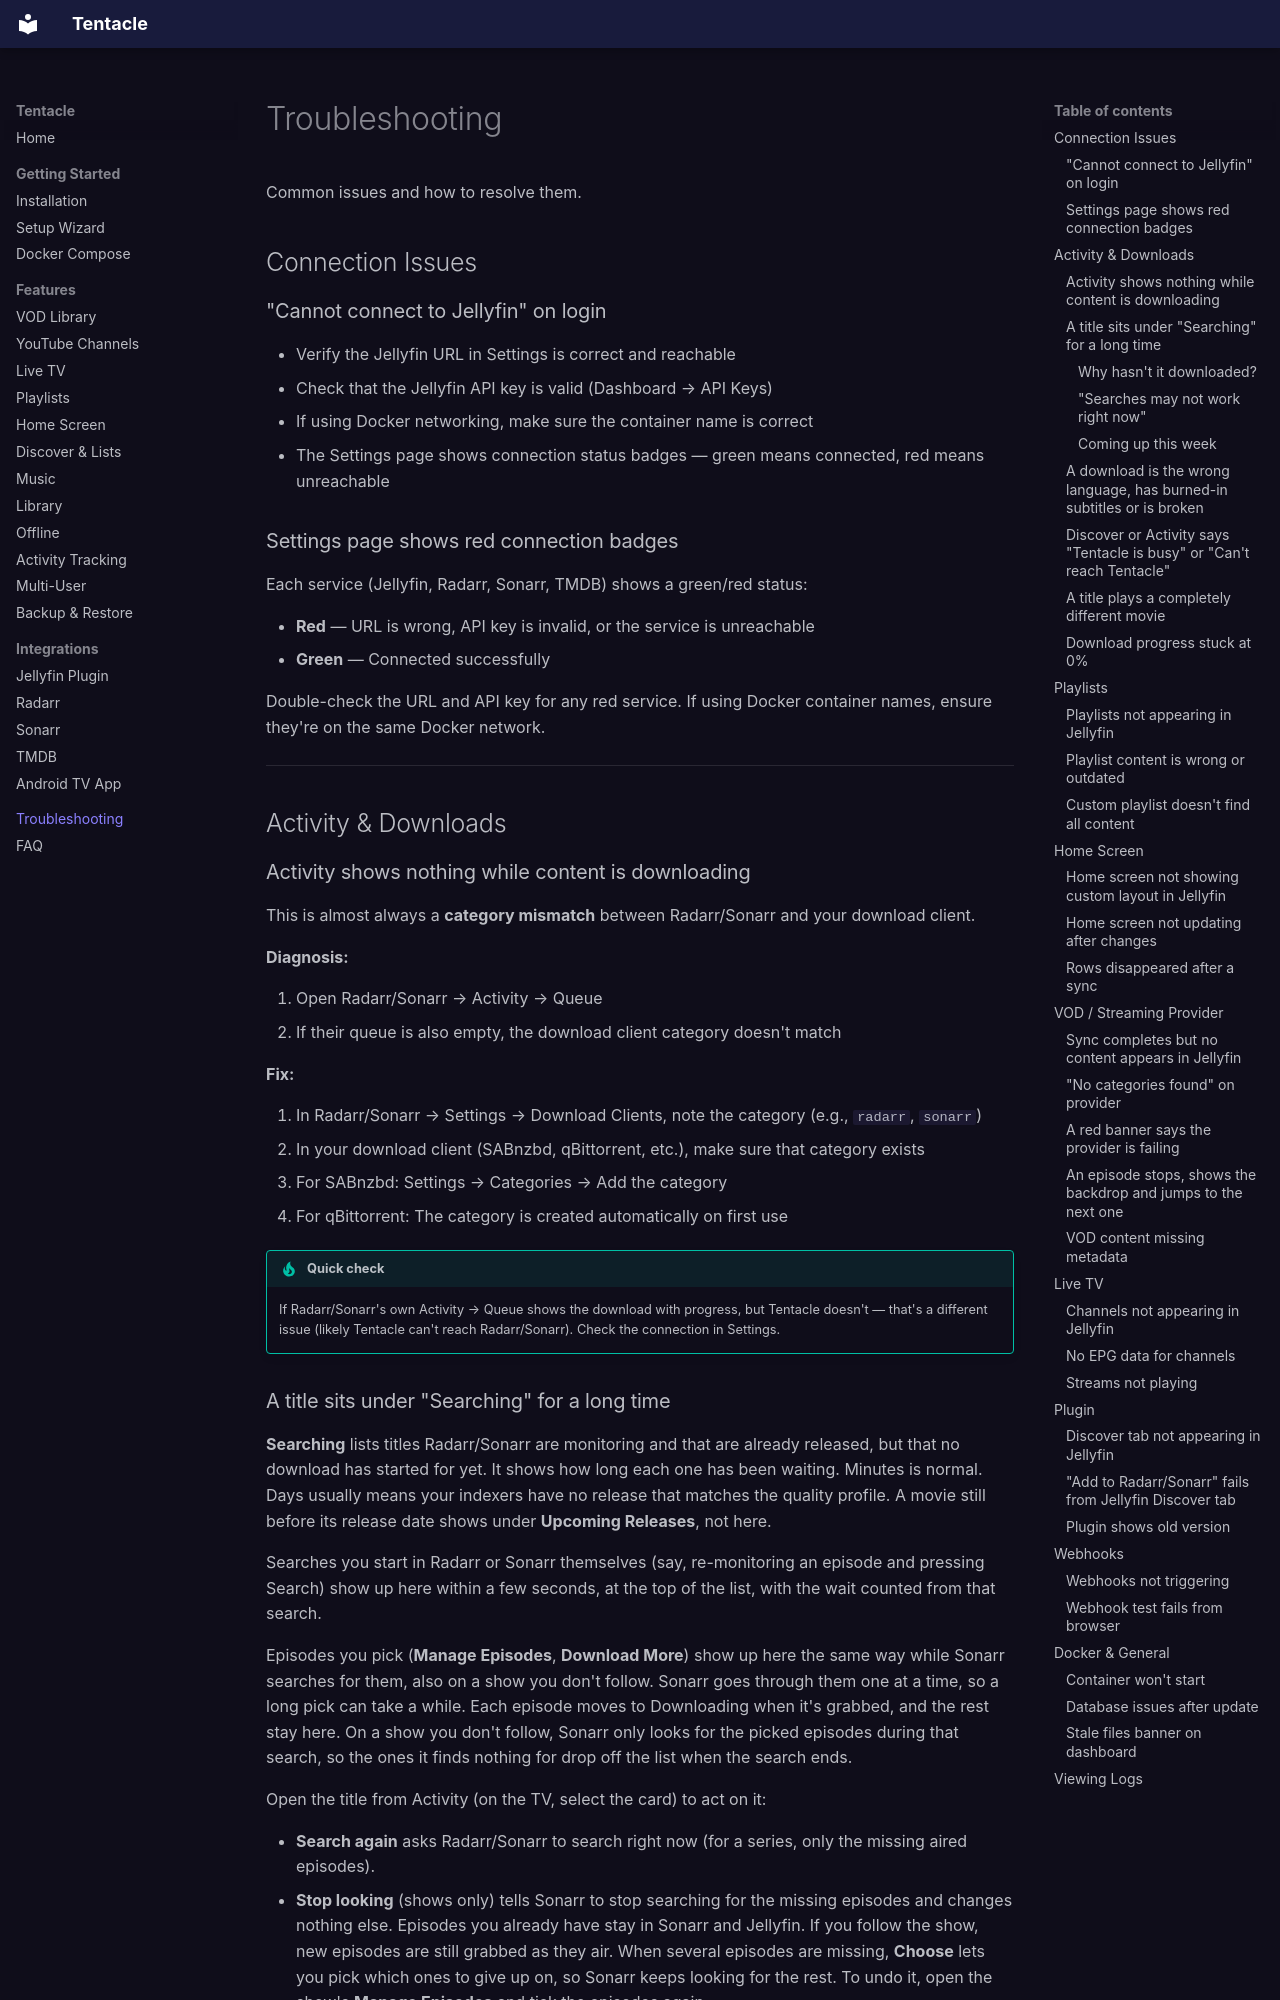

repository: lucas-romanenko/jellyfin-tentacle · page: troubleshooting/index.html · generator: mkdocs

# Troubleshooting

Common issues and how to resolve them.

## Connection Issues

### "Cannot connect to Jellyfin" on login

- Verify the Jellyfin URL in Settings is correct and reachable
- Check that the Jellyfin API key is valid (Dashboard → API Keys)
- If using Docker networking, make sure the container name is correct
- The Settings page shows connection status badges — green means connected, red means unreachable

### Settings page shows red connection badges

Each service (Jellyfin, Radarr, Sonarr, TMDB) shows a green/red status:

- **Red** — URL is wrong, API key is invalid, or the service is unreachable
- **Green** — Connected successfully

Double-check the URL and API key for any red service. If using Docker container names, ensure they're on the same Docker network.

---

## Activity & Downloads

### Activity shows nothing while content is downloading

This is almost always a **category mismatch** between Radarr/Sonarr and your download client.

**Diagnosis:**

1. Open Radarr/Sonarr → Activity → Queue
2. If their queue is also empty, the download client category doesn't match

**Fix:**

1. In Radarr/Sonarr → Settings → Download Clients, note the category (e.g., `radarr`, `sonarr`)
2. In your download client (SABnzbd, qBittorrent, etc.), make sure that category exists
3. For SABnzbd: Settings → Categories → Add the category
4. For qBittorrent: The category is created automatically on first use

!!! tip "Quick check"
    If Radarr/Sonarr's own Activity → Queue shows the download with progress, but Tentacle doesn't — that's a different issue (likely Tentacle can't reach Radarr/Sonarr). Check the connection in Settings.
